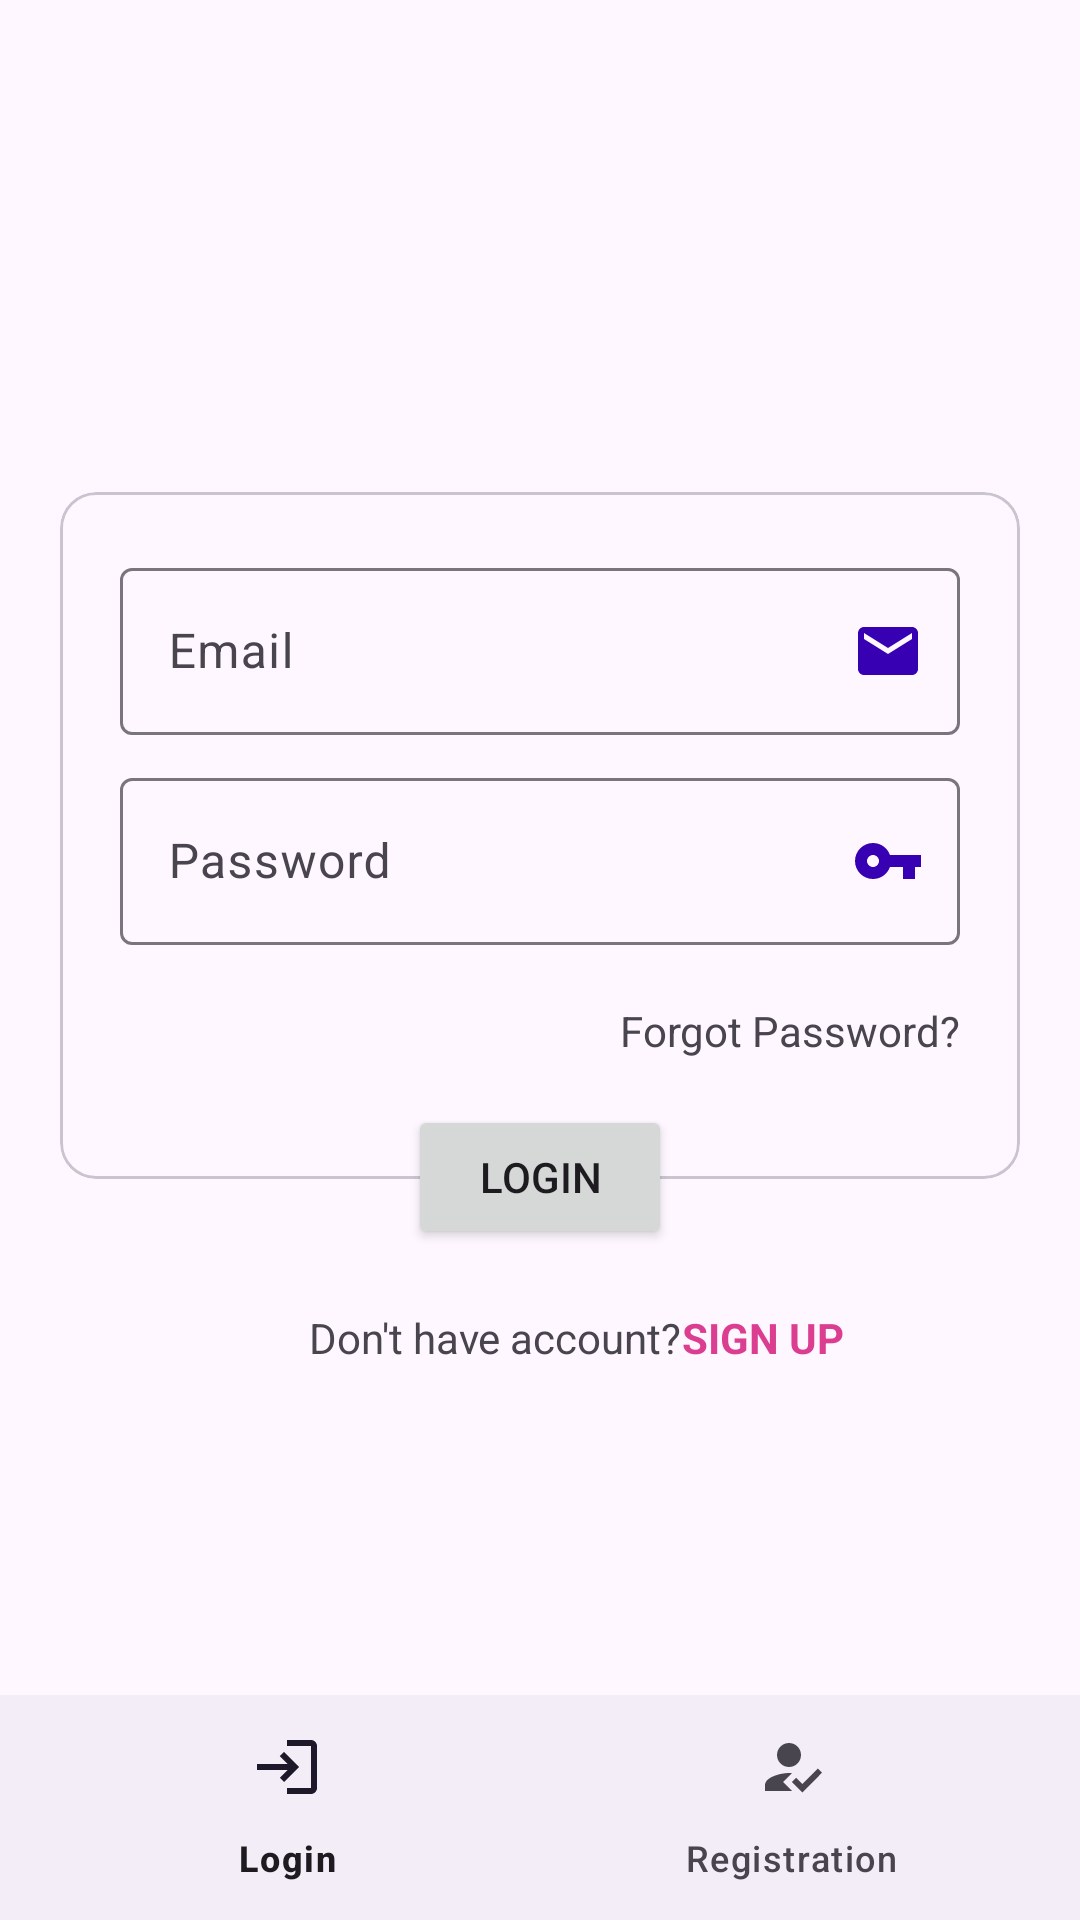

Here is an Android app screen rendered from its layout file. Give the layout XML and the strings, colors and styles it references.
<!-- AndroidManifest.xml: application theme Theme.Shlok_Pr3 -->
<!-- res/layout/activity_login.xml -->
<?xml version="1.0" encoding="utf-8"?>
<androidx.coordinatorlayout.widget.CoordinatorLayout
    xmlns:android="http://schemas.android.com/apk/res/android"
    xmlns:app="http://schemas.android.com/apk/res-auto"
    xmlns:tools="http://schemas.android.com/tools"
    android:layout_width="match_parent"
    android:layout_height="match_parent"
    tools:context=".MainActivity">

    <com.google.android.material.appbar.AppBarLayout
        android:id="@+id/appBarLayout"
        android:layout_width="match_parent"
        android:layout_height="wrap_content"
        android:fitsSystemWindows="true">

        <com.google.android.material.appbar.MaterialToolbar
            android:id="@+id/toolbar"
            android:layout_width="match_parent"
            app:layout_scrollFlags="scroll|enterAlways|snap"
            android:layout_height="?attr/actionBarSize" />

    </com.google.android.material.appbar.AppBarLayout>
    <androidx.core.widget.NestedScrollView
        android:id="@+id/nestedScrollView"
        android:layout_width="match_parent"
        android:layout_height="match_parent"
        android:layout_marginBottom="50dp"
        app:layout_behavior="@string/appbar_scrolling_view_behavior">
        <androidx.constraintlayout.widget.ConstraintLayout
            android:layout_width="match_parent"
            android:layout_height="wrap_content"
            app:layout_behavior="@string/appbar_scrolling_view_behavior">
            <ImageView
                android:id="@+id/imageView"
                android:layout_width="match_parent"
                android:layout_height="100dp"
                android:src="@drawable/logo"
                tools:ignore="MissingConstraints"
                android:contentDescription="@string/todo" />

            <com.google.android.material.card.MaterialCardView
                android:id="@+id/cv_login"
                android:layout_width="match_parent"
                android:layout_height="wrap_content"
                android:layout_gravity="center"
                app:layout_anchorGravity="center"
                android:layout_marginStart="20dp"
                android:layout_marginEnd="20dp"
                app:layout_constraintTop_toBottomOf="@+id/imageView"
                tools:layout_editor_absoluteX="20dp">

                <com.google.android.material.textfield.TextInputLayout
                    android:layout_width="match_parent"
                    android:layout_height="wrap_content"
                    android:layout_marginStart="20dp"
                    android:layout_marginTop="20dp"
                    android:layout_marginEnd="20dp"
                    android:hint="@string/email"
                    app:endIconDrawable="@drawable/ic_baseline_email_24"
                    app:endIconTint="@color/purple_700"
                    app:endIconMode="custom">

                    <com.google.android.material.textfield.TextInputEditText
                        android:layout_width="match_parent"
                        android:layout_height="wrap_content"
                        android:inputType="textEmailAddress" />

                </com.google.android.material.textfield.TextInputLayout>

                <com.google.android.material.textfield.TextInputLayout
                    android:layout_width="match_parent"
                    android:layout_height="wrap_content"
                    android:layout_marginStart="20dp"
                    android:layout_marginTop="90dp"
                    android:layout_marginEnd="20dp"
                    android:hint="@string/password"
                    app:endIconTint="@color/purple_700"
                    app:endIconDrawable="@drawable/ic_baseline_vpn_key_24"
                    app:endIconMode="custom">

                    <com.google.android.material.textfield.TextInputEditText
                        android:layout_width="match_parent"
                        android:layout_height="wrap_content"
                        android:inputType="textPassword" />

                </com.google.android.material.textfield.TextInputLayout>

                <TextView
                    android:layout_width="wrap_content"
                    android:layout_height="wrap_content"
                    android:layout_gravity="end"
                    android:layout_marginTop="170dp"
                    android:layout_marginEnd="20dp"
                    android:layout_marginBottom="40dp"
                    android:text="@string/forgot_password" />

            </com.google.android.material.card.MaterialCardView>

            <Button
                android:id="@+id/btn_login"
                android:layout_width="wrap_content"
                android:layout_height="wrap_content"
                android:layout_marginTop="-25dp"
                android:text="@string/login"
                app:layout_anchorGravity="center"
                app:layout_constraintEnd_toEndOf="@+id/cv_login"
                app:layout_constraintStart_toStartOf="@+id/cv_login"
                app:layout_constraintTop_toBottomOf="@+id/cv_login"
                tools:ignore="MissingConstraints" />

            <TextView
                android:id="@+id/textView"
                android:layout_width="wrap_content"
                android:layout_height="wrap_content"
                android:text="@string/don_t_have_account"
                android:layout_marginEnd="30dp"
                android:layout_marginTop="20dp"
                app:layout_constraintEnd_toEndOf="@+id/btn_login"
                app:layout_constraintStart_toStartOf="@+id/btn_login"
                app:layout_constraintTop_toBottomOf="@+id/btn_login" />

            <TextView
                android:id="@+id/tv_signup"
                android:layout_width="wrap_content"
                android:layout_height="wrap_content"
                android:text="@string/sign_up"
                android:textColor="#DB3D91"
                android:textStyle="bold"
                app:layout_constraintBottom_toBottomOf="@+id/textView"
                app:layout_constraintStart_toEndOf="@+id/textView" />
        </androidx.constraintlayout.widget.ConstraintLayout>
    </androidx.core.widget.NestedScrollView>
    <com.google.android.material.bottomnavigation.BottomNavigationView
        android:id="@+id/bottomNavigationView"
        android:layout_width="match_parent"
        android:layout_height="75dp"
        app:layout_anchor="@+id/nestedScrollView"
        app:layout_anchorGravity="bottom|center"
        app:menu="@menu/navigation_menu" />
</androidx.coordinatorlayout.widget.CoordinatorLayout>
<!-- resources referenced by this layout -->
<resources>
  <!-- drawable ic_baseline_email_24 (drawable) -->
  <vector android:height="24dp" android:tint="#B732C4"
      android:viewportHeight="24" android:viewportWidth="24"
      android:width="24dp" xmlns:android="http://schemas.android.com/apk/res/android">
      <path android:fillColor="@android:color/white" android:pathData="M20,4L4,4c-1.1,0 -1.99,0.9 -1.99,2L2,18c0,1.1 0.9,2 2,2h16c1.1,0 2,-0.9 2,-2L22,6c0,-1.1 -0.9,-2 -2,-2zM20,8l-8,5 -8,-5L4,6l8,5 8,-5v2z"/>
  </vector>
  <!-- drawable ic_baseline_vpn_key_24 (drawable) -->
  <vector android:height="24dp" android:tint="#B732C4"
      android:viewportHeight="24" android:viewportWidth="24"
      android:width="24dp" xmlns:android="http://schemas.android.com/apk/res/android">
      <path android:fillColor="@android:color/white" android:pathData="M12.65,10C11.83,7.67 9.61,6 7,6c-3.31,0 -6,2.69 -6,6s2.69,6 6,6c2.61,0 4.83,-1.67 5.65,-4H17v4h4v-4h2v-4H12.65zM7,14c-1.1,0 -2,-0.9 -2,-2s0.9,-2 2,-2 2,0.9 2,2 -0.9,2 -2,2z"/>
  </vector>
  <string name="don_t_have_account">Don\'t have account?</string>
  <string name="email">Email</string>
  <string name="forgot_password">Forgot Password?</string>
  <string name="login">Login</string>
  <string name="password">Password</string>
  <string name="sign_up">SIGN UP</string>
  <string name="todo">TODO</string>
  <style name="Theme.Shlok_Pr3" parent="Theme.Material3.DayNight.NoActionBar">
          
          <item name="colorPrimary">@color/purple_500</item>
          <item name="colorPrimaryVariant">@color/purple_700</item>
          <item name="colorOnPrimary">@color/white</item>
          
          <item name="colorSecondary">@color/teal_200</item>
          <item name="colorSecondaryVariant">@color/teal_700</item>
          <item name="colorOnSecondary">@color/black</item>
          
          
          <item name="android:navigationBarColor">@android:color/transparent</item>
          
          
      </style>
  <!-- not gathered from this repository: default colours our renderer supplied (Android Studio template values) -->
  <color name="purple_500">#FF6200EE</color>
  <color name="purple_700">#FF3700B3</color>
  <color name="teal_200">#FF03DAC5</color>
  <color name="teal_700">#FF018786</color>
  <color name="black">#FF000000</color>
  <color name="white">#FFFFFFFF</color>
</resources>
